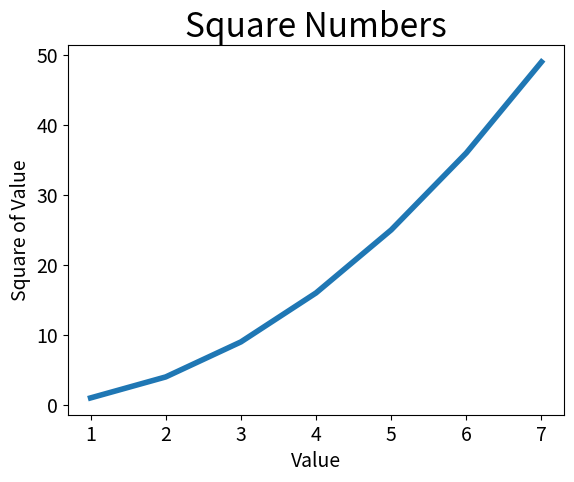

This figure's Python source:
import matplotlib.pyplot as plt

input_values = [1, 2, 3, 4, 5, 6, 7]
squares = [1, 4, 9, 16, 25, 36, 49]
plt.plot(input_values, squares, linewidth=4)

plt.title("Square Numbers", fontsize=24)
plt.xlabel("Value", fontsize=14)
plt.ylabel("Square of Value", fontsize=14)
plt.tick_params(axis='both', labelsize=14)

plt.show()
